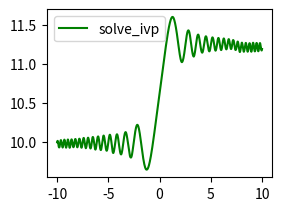

The matplotlib source for this figure:
import matplotlib.pyplot as plt
from mpl_toolkits.mplot3d import Axes3D
from numpy import sin, cos, linspace, pi
from scipy.integrate import odeint, solve_bvp, solve_ivp
import numpy as np



if __name__ == '__main__':
    def u_func (t):

        return  cos(t ** 2)
    def f2(t, y):
        '''
        在scipy1.1.0版本中odeint引进tfirst参数，其值为True时，func的参数顺序为 t,y
        '''
        return u_func(t)


    def solve_first_order_ode():
        '''
        求解一阶ODE
        '''
        t1 = linspace(-10, 10, 1000)
        y0 = [10]  # 为了兼容solve_ivp函数，这里初值要array类型

        y3 = solve_ivp(f2, (-10.0, 10.0), y0, method='LSODA', t_eval=t1)  # 注意参数t_span和t_eval的赋值


        plt.subplot(223)
        plt.plot(y3.t, y3.y[0], 'g', label='solve_ivp')
        plt.legend()
        plt.show()


    solve_first_order_ode()


